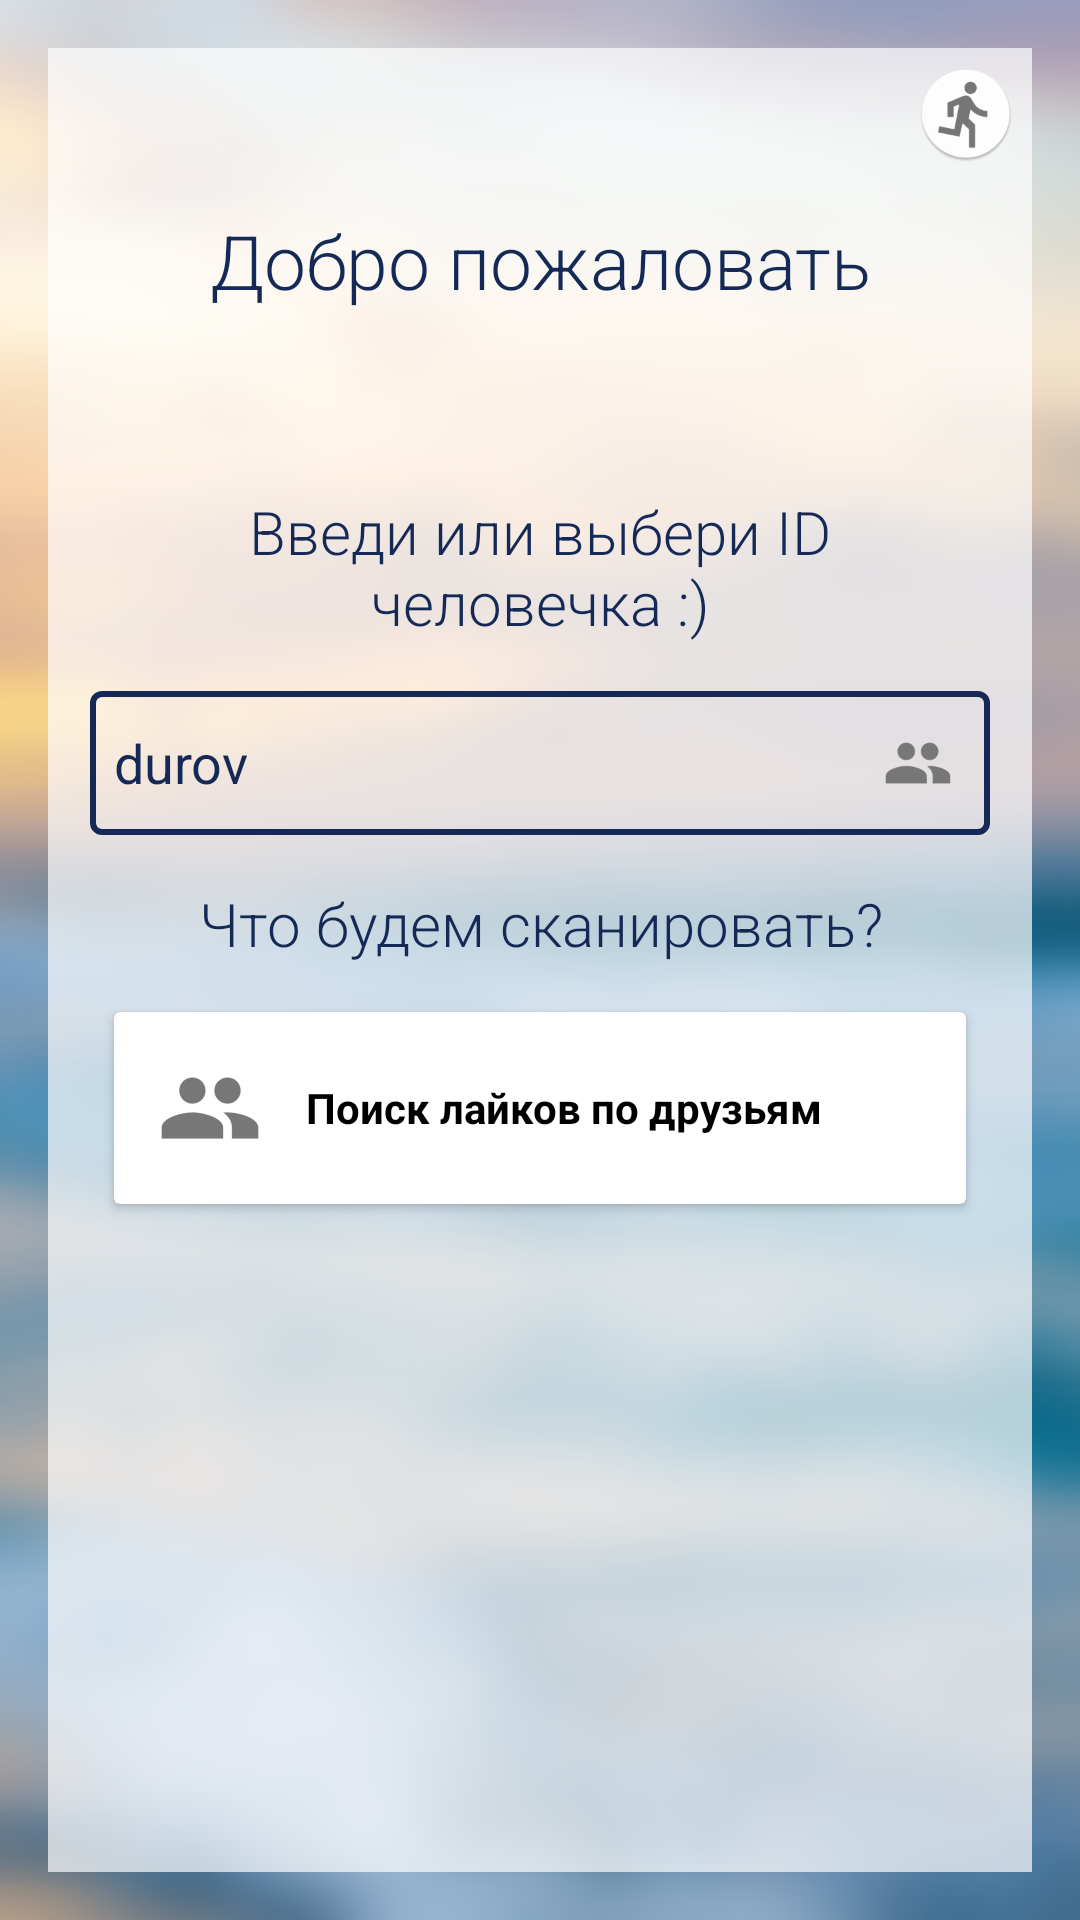

The Android layout XML behind this screen, and the referenced resources:
<!-- AndroidManifest.xml: activity theme AppTheme.MainTheme -->
<!-- res/layout/activity_main.xml -->
<RelativeLayout xmlns:android="http://schemas.android.com/apk/res/android"
  android:id="@+id/activity_main"
  android:layout_width="match_parent"
  android:layout_height="match_parent"
  android:orientation="vertical">

  <ImageView
    android:layout_width="match_parent"
    android:layout_height="match_parent"
    android:scaleType="centerCrop"
    android:src="@drawable/sea" />


    <LinearLayout
      android:layout_width="match_parent"
      android:layout_margin="@dimen/main.card.margin.big"
      android:layout_height="match_parent"
      android:background="@color/transp"
      android:padding="@dimen/main.card.content.padding"
      android:orientation="vertical">

      <android.support.v7.widget.AppCompatImageView
        android:id="@+id/exit"
        android:layout_width="@dimen/main.exit.size"
        android:layout_height="@dimen/main.exit.size"
        android:layout_gravity="right"
        android:src="@mipmap/ic_exit" />

      <TextView
        android:id="@+id/txtTitle"
        android:layout_width="match_parent"
        android:layout_height="wrap_content"
        android:layout_marginTop="@dimen/main.title.margin.big"
        android:layout_marginBottom="@dimen/main.title.margin.big"
        android:paddingLeft="@dimen/main.title.padding.small"
        android:paddingRight="@dimen/main.title.padding.small"
        android:fontFamily="sans-serif-light"
        android:gravity="center"
        android:text="@string/textview.text.welcome"
        android:textColor="@color/indicator"
        android:textSize="@dimen/main.title.text.size" />

      <TextView
        android:layout_width="match_parent"
        android:layout_height="wrap_content"
        android:layout_marginTop="@dimen/main.desc.margin.biggest"
        android:layout_marginBottom="@dimen/main.desc.margin.big"
        android:paddingLeft="@dimen/main.desc.padding.small"
        android:paddingRight="@dimen/main.desc.padding.small"
        android:fontFamily="sans-serif-light"
        android:gravity="center"
        android:text="@string/textview.text.select.id"
        android:textColor="@color/indicator"
        android:textSize="@dimen/main.desc.text.size" />

      <LinearLayout
        android:layout_width="match_parent"
        android:layout_height="wrap_content"
        android:layout_marginLeft="@dimen/main.lr.margin.small"
        android:layout_marginRight="@dimen/main.lr.margin.small"
        android:padding="@dimen/main.lr.margin.small"
        android:background="@drawable/bg_edit_friends"
        android:orientation="horizontal">

        <android.support.v7.widget.AppCompatEditText
          android:id="@+id/txtId"
          android:layout_width="0dp"
          android:layout_height="wrap_content"
          android:layout_weight="1"
          android:text="durov"
          android:inputType="text"
          android:layout_gravity="center_vertical"
          android:background="@null"
          android:textColor="@color/indicator" />

        <android.support.v7.widget.AppCompatImageView
          android:id="@+id/selectFriend"
          android:layout_width="@dimen/main.selectFriend.size"
          android:foreground="?attr/selectableItemBackgroundBorderless"
          android:layout_height="@dimen/main.selectFriend.size"
          android:layout_marginLeft="@dimen/main.selectFriend.margin.small"
          android:layout_gravity="center_vertical"
          android:src="@mipmap/ic_friend" />


      </LinearLayout>

      <TextView
        android:layout_width="match_parent"
        android:layout_height="wrap_content"
        android:layout_marginTop="@dimen/main.selectScan.margin.big"
        android:layout_marginBottom="@dimen/main.selectScan.margin.big"
        android:paddingLeft="@dimen/main.selectScan.padding.small"
        android:paddingRight="@dimen/main.selectScan.padding.small"
        android:fontFamily="sans-serif-light"
        android:gravity="center"
        android:text="@string/textview.text.selectScan"
        android:textColor="@color/indicator"
        android:textSize="@dimen/main.selectScan.text.size" />

      <android.support.v7.widget.CardView
        android:layout_width="match_parent"
        android:layout_height="wrap_content"
        android:layout_marginBottom="@dimen/main.card.margin.big"
        android:layout_marginLeft="@dimen/main.card.margin.big"
        android:layout_marginRight="@dimen/main.card.margin.big">

        <LinearLayout
          android:id="@+id/checkLikesFriends"
          android:layout_width="match_parent"
          android:layout_height="wrap_content"
          android:padding="@dimen/main.lr.margin.small"
          android:background="?attr/selectableItemBackground"
          android:orientation="horizontal">

          <android.support.v7.widget.AppCompatImageView
            android:id="@+id/iconFriends"
            android:layout_width="wrap_content"
            android:layout_height="wrap_content"
            android:layout_marginRight="@dimen/main.icon.margin.small"
            android:layout_gravity="center_vertical"
            android:src="@mipmap/ic_friend" />

          <TextView
            android:textStyle="bold"
            android:layout_width="match_parent"
            android:layout_height="wrap_content"
            android:layout_gravity="center_vertical"
            android:text="@string/textview.text.search.like.friend"
            android:textColor="@android:color/black" />
        </LinearLayout>
      </android.support.v7.widget.CardView>

    </LinearLayout>


</RelativeLayout>
<!-- resources referenced by this layout -->
<resources>
  <color name="indicator">#142955</color>
  <color name="transp">#afffffff</color>
  <dimen name="main.card.content.padding">6dp</dimen>
  <dimen name="main.card.margin.big">16dp</dimen>
  <dimen name="main.desc.margin.big">16dp</dimen>
  <dimen name="main.desc.margin.biggest">44dp</dimen>
  <dimen name="main.desc.padding.small">8dp</dimen>
  <dimen name="main.desc.text.size">20sp</dimen>
  <dimen name="main.exit.size">32dp</dimen>
  <dimen name="main.icon.margin.small">8dp</dimen>
  <dimen name="main.lr.margin.small">8dp</dimen>
  <dimen name="main.selectFriend.margin.small">8dp</dimen>
  <dimen name="main.selectFriend.size">32dp</dimen>
  <dimen name="main.selectScan.margin.big">16dp</dimen>
  <dimen name="main.selectScan.padding.small">8dp</dimen>
  <dimen name="main.selectScan.text.size">20sp</dimen>
  <dimen name="main.title.margin.big">16dp</dimen>
  <dimen name="main.title.padding.small">8dp</dimen>
  <dimen name="main.title.text.size">25sp</dimen>
  <!-- drawable bg_edit_friends (drawable) -->
  <?xml version="1.0" encoding="utf-8"?>
  <shape android:shape="rectangle"
         xmlns:android="http://schemas.android.com/apk/res/android">
      <corners android:radius="3dp"/>
      <stroke android:color="@color/indicator" android:width="2dp"/>
  </shape>
  <!-- drawable sea: png bitmap (drawable, 354419 bytes) -->
  <!-- mipmap ic_exit: png bitmap (mipmap-hdpi, 3117 bytes) -->
  <!-- mipmap ic_friend: png bitmap (mipmap-hdpi, 849 bytes) -->
  <string name="textview.text.search.like.friend">Поиск лайков по друзьям</string>
  <string name="textview.text.select.id">Введи или выбери ID человечка :)</string>
  <string name="textview.text.selectScan">Что будем сканировать?</string>
  <string name="textview.text.welcome">Добро пожаловать</string>
  <style name="AppTheme.MainTheme">
      <item name="colorPrimaryDark">@color/colorPrimaryDarkMain</item>
    </style>
  <color name="colorPrimaryDarkMain">#bcb8c8</color>
</resources>
